Run: headless pygame with SDL's dummy video driver; simulated clock (each Clock.tick advances the game by its frame time, no real sleeping); random seed 0; keys injected as events and as key.get_pressed() state; no mouse input.
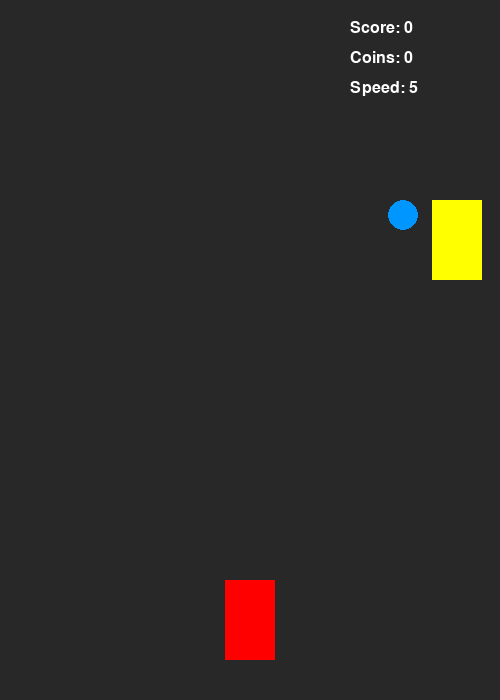
Frame 1 of 2 · flips 1–60 · no input
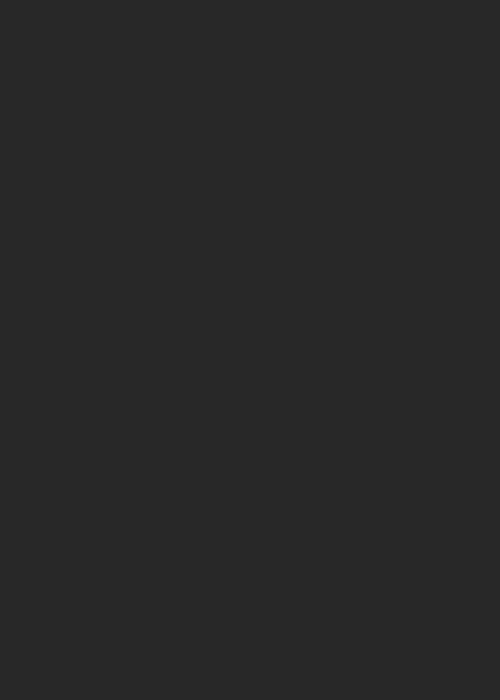
Frame 2 of 2 · flips 61–180 · tapped SPACE, RETURN · held RIGHT (→), D (game ended)

The pygame program that drew these frames:

import pygame
import random
import sys

# -------- INIT --------
pygame.init()

WIDTH, HEIGHT = 500, 700
screen = pygame.display.set_mode((WIDTH, HEIGHT))
pygame.display.set_caption("Racer Game")

clock = pygame.time.Clock()
FPS = 60

# -------- COLORS --------
WHITE = (255, 255, 255)
GRAY = (40, 40, 40)
RED = (255, 0, 0)
YELLOW = (255, 255, 0)
GOLD = (255, 215, 0)
BLUE = (0, 150, 255)

font = pygame.font.SysFont("Arial", 24)

# -------- PLAYER --------
player = pygame.Rect(WIDTH // 2 - 25, HEIGHT - 120, 50, 80)
player_speed = 6

# -------- ENEMY --------
enemy = pygame.Rect(random.randint(0, WIDTH - 50), -100, 50, 80)
enemy_speed = 5

# -------- COINS WITH WEIGHTS --------
# Each coin has (rect, value, color)
def create_coin():
    value = random.choice([1, 2, 5])  # weight/value
    x = random.randint(0, WIDTH - 30)

    # Different color based on value
    if value == 1:
        color = YELLOW
    elif value == 2:
        color = BLUE
    else:
        color = GOLD

    rect = pygame.Rect(x, -100, 30, 30)
    return {"rect": rect, "value": value, "color": color}

coin = create_coin()

# -------- GAME VARIABLES --------
score = 0
coins_collected = 0
LEVEL_UP_COINS = 5  # N coins to increase difficulty

# -------- MAIN LOOP --------
running = True
while running:
    screen.fill(GRAY)

    # -------- EVENTS --------
    for event in pygame.event.get():
        if event.type == pygame.QUIT:
            running = False

    # -------- PLAYER MOVEMENT --------
    keys = pygame.key.get_pressed()
    if keys[pygame.K_LEFT] and player.left > 0:
        player.x -= player_speed
    if keys[pygame.K_RIGHT] and player.right < WIDTH:
        player.x += player_speed

    # -------- ENEMY MOVEMENT --------
    enemy.y += enemy_speed
    if enemy.top > HEIGHT:
        enemy.y = -100
        enemy.x = random.randint(0, WIDTH - 50)

    # -------- COIN MOVEMENT --------
    coin["rect"].y += 5
    if coin["rect"].top > HEIGHT:
        coin = create_coin()

    # -------- COLLISIONS --------
    # Player hits enemy → Game Over
    if player.colliderect(enemy):
        print("Game Over! Score:", score)
        pygame.quit()
        sys.exit()

    # Player collects coin
    if player.colliderect(coin["rect"]):
        score += coin["value"]            # add weighted value
        coins_collected += 1              # count coins
        coin = create_coin()

        # Increase difficulty every N coins
        if coins_collected % LEVEL_UP_COINS == 0:
            enemy_speed += 1
            print("Speed increased! Enemy speed:", enemy_speed)

    # -------- DRAW --------
    pygame.draw.rect(screen, RED, player)
    pygame.draw.rect(screen, YELLOW, enemy)
    pygame.draw.ellipse(screen, coin["color"], coin["rect"])

    # -------- UI --------
    score_text = font.render(f"Score: {score}", True, WHITE)
    coins_text = font.render(f"Coins: {coins_collected}", True, WHITE)
    speed_text = font.render(f"Speed: {enemy_speed}", True, WHITE)

    screen.blit(score_text, (WIDTH - 150, 20))
    screen.blit(coins_text, (WIDTH - 150, 50))
    screen.blit(speed_text, (WIDTH - 150, 80))

    pygame.display.update()
    clock.tick(FPS)

pygame.quit()
